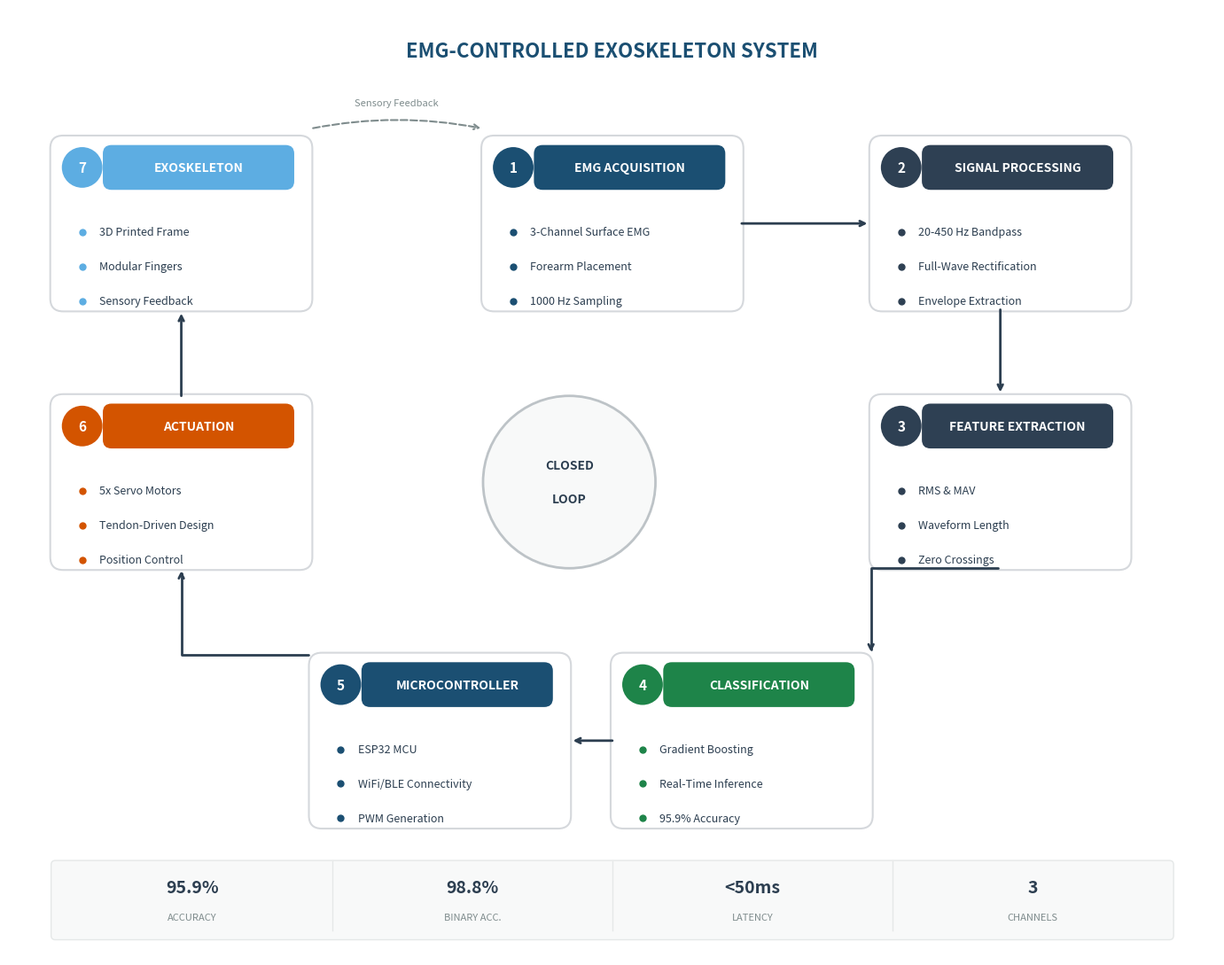

Python code for this plot: (Note: this script raises an exception after producing the figure.)
"""
Generate a professional system overview diagram for EMG-Controlled Exoskeleton System.
"""

import matplotlib.pyplot as plt
import matplotlib.patches as mpatches
from matplotlib.patches import FancyBboxPatch, FancyArrowPatch, Circle
import numpy as np

# Set up the figure
fig, ax = plt.subplots(1, 1, figsize=(14, 11))
ax.set_xlim(0, 14)
ax.set_ylim(0, 11)
ax.set_aspect('equal')
ax.axis('off')

# Colors
colors = {
    'emg': '#1B4F72',        # Dark blue
    'signal': '#2E4053',      # Dark gray-blue
    'feature': '#2E4053',     # Dark gray-blue
    'classify': '#1E8449',    # Green
    'micro': '#1B4F72',       # Dark blue
    'actuation': '#D35400',   # Orange
    'exo': '#5DADE2',         # Light blue
    'number_bg': {
        1: '#1B4F72',
        2: '#2E4053',
        3: '#2E4053',
        4: '#1E8449',
        5: '#1B4F72',
        6: '#D35400',
        7: '#5DADE2'
    }
}

# Box style
box_style = dict(boxstyle="round,pad=0.02,rounding_size=0.02",
                 facecolor='white', edgecolor='#E5E8E8', linewidth=1.5)

def draw_component_box(ax, x, y, width, height, number, title, items, color):
    """Draw a component box with number badge, title, and bullet items."""
    # Main box
    box = FancyBboxPatch((x, y), width, height,
                          boxstyle="round,pad=0.02,rounding_size=0.15",
                          facecolor='white', edgecolor='#D5D8DC', linewidth=1.5,
                          transform=ax.transData, zorder=2)
    ax.add_patch(box)

    # Number circle
    circle = Circle((x + 0.35, y + height - 0.35), 0.25,
                    facecolor=color, edgecolor='white', linewidth=2, zorder=3)
    ax.add_patch(circle)
    ax.text(x + 0.35, y + height - 0.35, str(number),
            ha='center', va='center', fontsize=11, fontweight='bold',
            color='white', zorder=4)

    # Title bar
    title_bar = FancyBboxPatch((x + 0.6, y + height - 0.6), width - 0.8, 0.5,
                                boxstyle="round,pad=0.01,rounding_size=0.1",
                                facecolor=color, edgecolor='none', zorder=3)
    ax.add_patch(title_bar)
    ax.text(x + 0.6 + (width - 0.8)/2, y + height - 0.35, title,
            ha='center', va='center', fontsize=10, fontweight='bold',
            color='white', zorder=4)

    # Bullet items
    for i, item in enumerate(items):
        bullet_y = y + height - 1.1 - i * 0.4
        ax.plot(x + 0.35, bullet_y, 'o', markersize=5, color=color, zorder=3)
        ax.text(x + 0.55, bullet_y, item, ha='left', va='center',
                fontsize=9, color='#2C3E50', zorder=3)

# Define component positions (arranged in a cleaner flow)
# Top row: EMG Acquisition -> Signal Processing
# Middle-right: Feature Extraction -> Classification
# Bottom: Microcontroller -> Actuation -> Exoskeleton

components = {
    'emg': {
        'pos': (5.5, 7.5), 'size': (3, 2),
        'num': 1, 'title': 'EMG ACQUISITION', 'color': colors['emg'],
        'items': ['3-Channel Surface EMG', 'Forearm Placement', '1000 Hz Sampling']
    },
    'signal': {
        'pos': (10, 7.5), 'size': (3, 2),
        'num': 2, 'title': 'SIGNAL PROCESSING', 'color': colors['signal'],
        'items': ['20-450 Hz Bandpass', 'Full-Wave Rectification', 'Envelope Extraction']
    },
    'feature': {
        'pos': (10, 4.5), 'size': (3, 2),
        'num': 3, 'title': 'FEATURE EXTRACTION', 'color': colors['feature'],
        'items': ['RMS & MAV', 'Waveform Length', 'Zero Crossings']
    },
    'classify': {
        'pos': (7, 1.5), 'size': (3, 2),
        'num': 4, 'title': 'CLASSIFICATION', 'color': colors['classify'],
        'items': ['Gradient Boosting', 'Real-Time Inference', '95.9% Accuracy']
    },
    'micro': {
        'pos': (3.5, 1.5), 'size': (3, 2),
        'num': 5, 'title': 'MICROCONTROLLER', 'color': colors['micro'],
        'items': ['ESP32 MCU', 'WiFi/BLE Connectivity', 'PWM Generation']
    },
    'actuation': {
        'pos': (0.5, 4.5), 'size': (3, 2),
        'num': 6, 'title': 'ACTUATION', 'color': colors['actuation'],
        'items': ['5x Servo Motors', 'Tendon-Driven Design', 'Position Control']
    },
    'exo': {
        'pos': (0.5, 7.5), 'size': (3, 2),
        'num': 7, 'title': 'EXOSKELETON', 'color': colors['exo'],
        'items': ['3D Printed Frame', 'Modular Fingers', 'Sensory Feedback']
    }
}

# Draw all components
for name, comp in components.items():
    draw_component_box(ax, comp['pos'][0], comp['pos'][1],
                       comp['size'][0], comp['size'][1],
                       comp['num'], comp['title'], comp['items'], comp['color'])

# Arrow color
arrow_color = '#2C3E50'

# Draw clean arrows connecting components in sequence (clockwise flow)
# Arrow settings
arrow_props = dict(arrowstyle='->', color=arrow_color, lw=2,
                   shrinkA=0, shrinkB=3)

# 1 -> 2: EMG Acquisition -> Signal Processing (horizontal right)
ax.annotate('', xy=(10, 8.5), xytext=(8.5, 8.5), arrowprops=arrow_props)

# 2 -> 3: Signal Processing -> Feature Extraction (vertical down)
ax.annotate('', xy=(11.5, 6.5), xytext=(11.5, 7.5), arrowprops=arrow_props)

# 3 -> 4: Feature Extraction -> Classification (down then left)
ax.annotate('', xy=(10, 3.5), xytext=(11.5, 4.5),
            arrowprops=dict(arrowstyle='->', color=arrow_color, lw=2,
                           connectionstyle='angle,angleA=0,angleB=90'))

# 4 -> 5: Classification -> Microcontroller (horizontal left)
ax.annotate('', xy=(6.5, 2.5), xytext=(7, 2.5), arrowprops=arrow_props)

# 5 -> 6: Microcontroller -> Actuation (left then up)
ax.annotate('', xy=(2, 4.5), xytext=(3.5, 3.5),
            arrowprops=dict(arrowstyle='->', color=arrow_color, lw=2,
                           connectionstyle='angle,angleA=0,angleB=-90'))

# 6 -> 7: Actuation -> Exoskeleton (vertical up)
ax.annotate('', xy=(2, 7.5), xytext=(2, 6.5), arrowprops=arrow_props)

# 7 -> 1: Exoskeleton -> EMG (Feedback loop - dashed curved, above boxes)
ax.annotate('', xy=(5.5, 9.6), xytext=(3.5, 9.6),
            arrowprops=dict(arrowstyle='->', color='#7F8C8D', lw=1.5,
                           connectionstyle='arc3,rad=-0.1', linestyle='--'))
ax.text(4.5, 9.85, 'Sensory Feedback', ha='center', va='bottom',
        fontsize=8, fontstyle='italic', color='#7F8C8D')

# Central "CLOSED LOOP" circle
center_circle = Circle((6.5, 5.5), 1.0, facecolor='#F8F9F9',
                        edgecolor='#BDC3C7', linewidth=2, zorder=1)
ax.add_patch(center_circle)
ax.text(6.5, 5.7, 'CLOSED', ha='center', va='center',
        fontsize=10, fontweight='bold', color='#2C3E50')
ax.text(6.5, 5.3, 'LOOP', ha='center', va='center',
        fontsize=10, fontweight='bold', color='#2C3E50')

# Title
ax.text(7, 10.5, 'EMG-CONTROLLED EXOSKELETON SYSTEM',
        ha='center', va='center', fontsize=16, fontweight='bold', color='#1B4F72')

# Bottom stats bar
stats_y = 0.3
stats = [
    ('95.9%', 'ACCURACY'),
    ('98.8%', 'BINARY ACC.'),
    ('<50ms', 'LATENCY'),
    ('3', 'CHANNELS')
]

bar_width = 13
bar_x = 0.5
stat_width = bar_width / len(stats)

# Stats background
stats_bg = FancyBboxPatch((bar_x, stats_y - 0.1), bar_width, 0.9,
                           boxstyle="round,pad=0.01,rounding_size=0.05",
                           facecolor='#F8F9F9', edgecolor='#E5E8E8',
                           linewidth=1, zorder=1)
ax.add_patch(stats_bg)

for i, (value, label) in enumerate(stats):
    x = bar_x + (i + 0.5) * stat_width
    ax.text(x, stats_y + 0.5, value, ha='center', va='center',
            fontsize=14, fontweight='bold', color='#2C3E50')
    ax.text(x, stats_y + 0.15, label, ha='center', va='center',
            fontsize=8, color='#7F8C8D')
    # Vertical separator (except for last)
    if i < len(stats) - 1:
        ax.plot([bar_x + (i + 1) * stat_width, bar_x + (i + 1) * stat_width],
                [stats_y, stats_y + 0.8], color='#E5E8E8', linewidth=1, zorder=2)

plt.tight_layout()
plt.savefig('/Users/anshshetty/Library/Mobile Documents/com~apple~CloudDocs/ExoHand/report_figures/system_overview.png',
            dpi=300, bbox_inches='tight', facecolor='white', edgecolor='none')
plt.savefig('/Users/anshshetty/Library/Mobile Documents/com~apple~CloudDocs/ExoHand/report_figures/system_overview.pdf',
            bbox_inches='tight', facecolor='white', edgecolor='none')
print("System overview diagram saved!")
